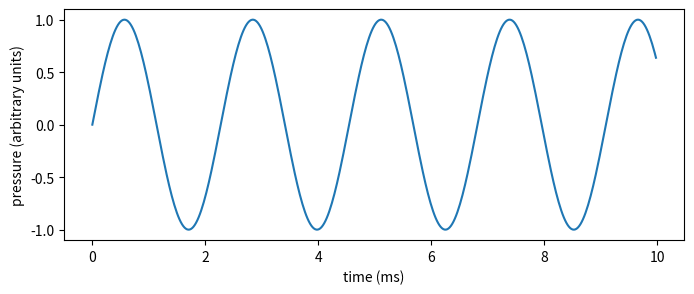

This chart was generated by the following Python code: (Note: this script raises an exception after producing the figure.)
marks = [24, 30, 18, 27, 21, 29]       # one mark per student

print(marks[0])            # first item -- counting starts at zero
print(marks[-1])           # last item
print(len(marks))          # how many

marks.append(25)           # add to the end
print(marks)

print(marks[1:4])      # from 1 up to but not including 4
print(marks[:3])       # from the start
print(marks[3:])       # to the end
print(marks[::2])      # every second one

resit = [26, 19, 30, 22]            # marks of a resit, out of order

resit.append(23)                    # add at the end
resit.insert(1, 28)                 # add at a position
resit.remove(19)                    # remove by value
last = resit.pop()                  # remove and return the last

print(resit)
print("popped:", last)
print("sorted:", sorted(resit))     # a NEW sorted list
resit.sort()                        # sorts in place, returns nothing
print("in place:", resit)

print(30 in resit)
print(len(resit))
print(max(resit), min(resit), sum(resit))
for i, mark in enumerate(resit):         # index and value together
    print(i, mark)

maths = {"Anna", "Bruno", "Chiara", "Dario"}      # students in maths
physics = {"Chiara", "Dario", "Elisa"}            # students in physics

print(sorted(maths & physics))      # in both courses
print(sorted(maths - physics))      # in maths only
print(len(maths | physics))         # in either, counted once
print(len({"a", "b", "a"}))         # duplicates collapse

sheet = ["Anna", "Bruno", "Anna", "Chiara", "Bruno", "Anna"]

print(sorted(set(sheet)))
print(len(set(sheet)), "different students in", len(sheet), "names")

student = ("Anna", 27)            # a name and a mark
name, mark = student              # unpacking, one name per item
print(name, mark)

results = [("Anna", 27), ("Bruno", 21), ("Chiara", 30)]
for name, mark in results:
    print(f"{name} got {mark}")

exam = {"Anna": 27, "Bruno": 21, "Chiara": 30}

print(exam["Bruno"])
exam["Dario"] = 18            # add a new entry
exam["Bruno"] = 24            # change an entry after a resit
print(list(exam.keys()))
print("Elisa" in exam)

for name, mark in exam.items():
    print(name, mark)

student = {
    "name": "Anna",
    "year": 2,
    "courses": ["maths", "physics"],
    "marks": {"maths": 27, "physics": 30},
}

print(student["name"], "is in year", student["year"])
print("physics mark:", student["marks"]["physics"])
print(student["courses"][0])

import numpy as np

a = np.array([1.0, 2.0, 3.0, 4.0])
print(a)
print(a.shape)      # how many, in each dimension
print(a.dtype)      # what kind of number
print(a * 2)        # every element, doubled -- no loop

print(np.zeros(5))
print(np.arange(0, 10, 2))            # start, stop (excluded), step
print(np.linspace(0, 1, 5))           # start, stop (included), how many
rng = np.random.default_rng(42)         # seeded: same numbers every run
print(rng.standard_normal(4))           # random numbers, bell shaped

temps = np.array([18.1, 17.6, 17.2, 16.9, 16.8, 17.3, 18.6, 20.4,
                  22.5, 24.3, 25.8, 27.0, 28.1, 28.9, 29.3, 29.0,
                  28.2, 26.9, 25.1, 23.2, 21.6, 20.3, 19.3, 18.6])
hours = np.arange(24)        # 0 to 23, one number per reading

print(temps.size, hours.size)
print(temps[:5])

temps_f = temps * 9 / 5 + 32          # every reading, in Fahrenheit
from_mean = temps - temps.mean()      # distance from the mean of the day

print(np.round(temps_f[:4], 1))
print(np.round(from_mean[:4], 1))

rate = 44100                           # values per second
t = np.arange(0, 1, 1 / rate)          # the time of each value, in seconds
tone = np.sin(2 * np.pi * 440 * t)     # 440 Hz: the note A

print(t.size, tone.shape)
print(tone[:5])

import matplotlib.pyplot as plt

n = 441                               # the first 10 ms: 441 values
fig, ax = plt.subplots(figsize=(8, 3))
ax.plot(t[:n] * 1000, tone[:n])
ax.set_xlabel('time (ms)')
ax.set_ylabel('pressure (arbitrary units)')
plt.show()

from IPython.display import Audio

Audio(tone, rate=rate)

rng = np.random.default_rng(1)
hiss = rng.standard_normal(t.size)        # loud: values around 1
quiet = 0.2 * tone                        # quiet: values up to 0.2
heard = quiet + hiss

print(f"loudest tone value {quiet.max():.2f}")
print(f"loudest hiss value {np.abs(hiss).max():.2f}")

fig, ax = plt.subplots(figsize=(8, 3))
ax.plot(t[:n] * 1000, heard[:n], color='lightgrey', label='tone under hiss')
ax.plot(t[:n] * 1000, quiet[:n], label='the tone alone')
ax.set_xlabel('time (ms)')
ax.set_ylabel('pressure (arbitrary units)')
ax.legend()
plt.show()

Audio(heard, rate=rate)

import time

n = 1_000_000                       # a million made-up readings
data = np.random.default_rng(0).normal(20, 5, n)
print(n, "values")

t0 = time.perf_counter()
total = 0.0
for value in data:
    total = total + value
mean_loop = total / n
t_loop = time.perf_counter() - t0

print(f"loop:  {t_loop * 1000:8.2f} ms   mean {mean_loop:.3f}")

t0 = time.perf_counter()
mean_array = data.mean()
t_vector = time.perf_counter() - t0

print(f"array: {t_vector * 1000:8.2f} ms   mean {mean_array:.3f}")
print(f"speedup: {t_loop / t_vector:.0f} times")
print("same answer:", np.isclose(mean_loop, mean_array))

marks = np.array([24, 30, 16, 27, 21, 29])      # six marks, made up
percent = marks / 30 * 100                      # out of 100

print(np.round(percent, 1))
print(np.abs(np.array([-1.0, 2.0, -3.0])))

step = temps[1:] - temps[:-1]        # each reading minus the one before

print(np.round(step[:6], 1))
print(step.size, "changes from", temps.size, "readings")

print(temps[:5])          # the first five readings
print(temps[-5:])         # the last five

hot = temps > 25          # an array of True and False, same shape

print(hot[:12])
print("hours above 25 degrees:", hot.sum())     # True counts as 1
print("their mean value:", temps[hot].mean())
print("which hours:", hours[hot])

print(f"mean     {temps.mean():.2f}")
print(f"std      {temps.std():.2f}")
print(f"max      {temps.max():.1f}")
print(f"argmax   {temps.argmax()}   <- the index, not the value")
print(f"hottest hour: {hours[temps.argmax()]}")

names = ["Anna", "Bruno", "Chiara", "Dario", "Elisa", "Franco"]
passed = marks >= 18              # the pass mark is 18

print("passed:", passed.sum(), "of", marks.size)
print("mean of those who passed:", marks[passed].mean())
i = marks.argmax()                # the position of the best mark
print(f"best mark: {marks[i]} by {names[i]}")

marks_list = [24, 30, 16, 27, 21, 29]       # six marks, made up

# your code here

rng = np.random.default_rng(7)
class_marks = rng.integers(14, 31, size=12)     # twelve marks, 14 to 30
print(class_marks)

# your code here

# your code here
